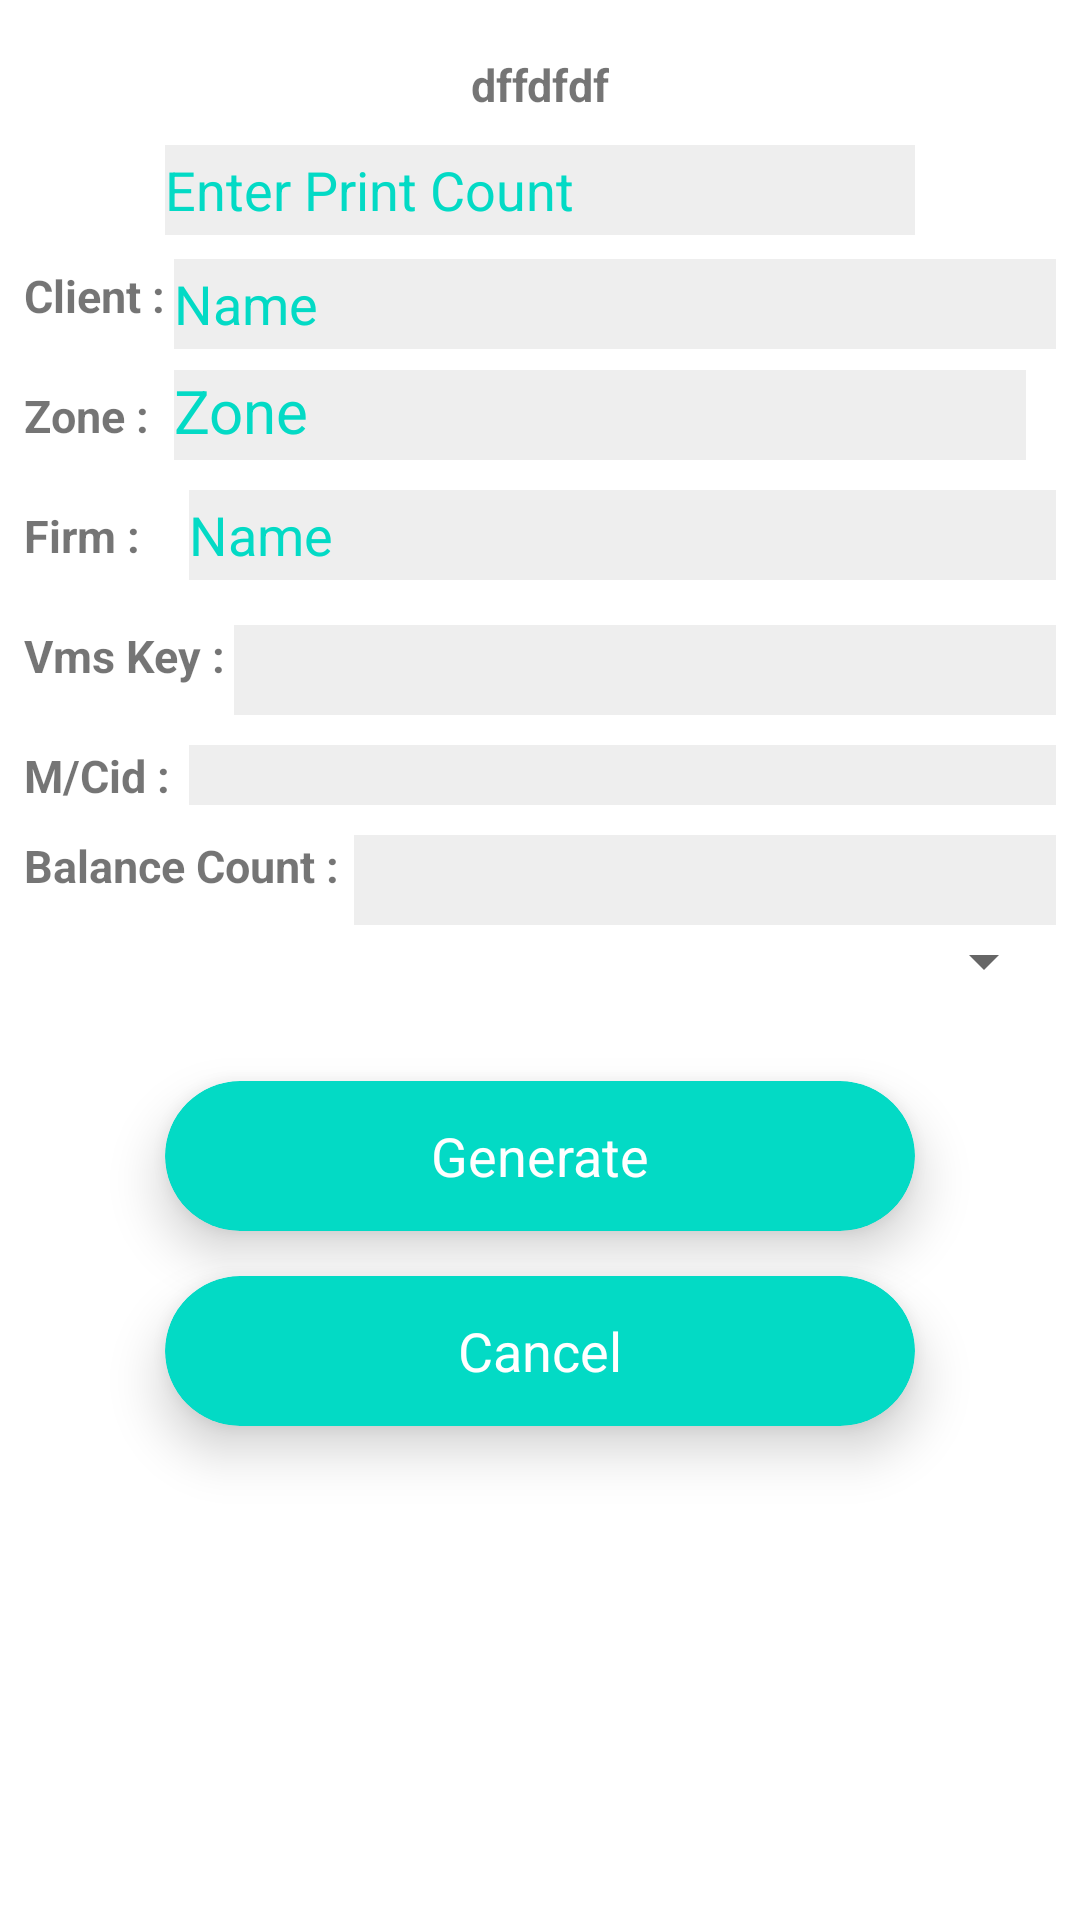

The Android layout XML behind this screen, and the referenced resources:
<!-- AndroidManifest.xml: application theme Theme.VmsOtpFeb2023 -->
<!-- res/layout/print_count_dialouge.xml -->
<?xml version="1.0" encoding="utf-8"?>
<LinearLayout xmlns:android="http://schemas.android.com/apk/res/android"
    xmlns:app="http://schemas.android.com/apk/res-auto"
    android:orientation="vertical"
    android:layout_width="match_parent"
    android:padding="8dp"
    android:layout_height="match_parent">
    <TextView
        android:layout_width="wrap_content"
        android:textStyle="bold"
        android:id="@+id/txtarcode"
        android:layout_gravity="center"
        android:layout_marginTop="10dp"
        android:textSize="15sp"
        android:layout_height="wrap_content"
        android:text="dffdfdf"
        />

    <EditText
        android:layout_marginTop="10dp"
        android:id="@+id/editText3"
        android:layout_width="250dp"
        android:layout_height="30dp"
        android:background="#11000000"
        android:ems="10"
        android:maxLength="5"
        android:textColor="@color/colorAccent"
        android:textColorHint="@color/colorAccent"
        android:layout_gravity="center"
        android:hint="Enter Print Count"
        android:inputType="number"
        android:layout_marginBottom="0dp"
        />
    <RelativeLayout
        android:layout_width="wrap_content"
        android:orientation="horizontal"
        android:layout_gravity="center"
        android:layout_marginBottom="20dp"
        android:layout_height="wrap_content">



        <TextView
            android:layout_width="wrap_content"
            android:layout_height="wrap_content"
            android:layout_alignParentLeft="true"
            android:layout_marginTop="10dp"
            android:text="Client :"
            android:textSize="15sp"
            android:textStyle="bold" />

        <EditText
            android:id="@+id/textName"
            android:layout_width="match_parent"
            android:layout_height="30dp"
            android:layout_alignParentLeft="true"
            android:layout_marginLeft="50dp"
            android:layout_marginTop="8dp"
            android:background="#11000000"
            android:hint="Name"
            android:inputType="textPersonName"
            android:textColor="@color/colorAccent"
            android:textColorHint="@color/colorAccent" />

        <TextView
            android:layout_width="wrap_content"
            android:layout_height="wrap_content"
            android:textStyle="bold"
            android:layout_alignParentLeft="true"
            android:textSize="15sp"
            android:layout_marginTop="50dp"
            android:layout_marginRight="60dp"
            android:text="Zone :"
            />
        <TextView
            android:textColor="@color/colorAccent"
            android:textSize="20sp"
            android:layout_alignParentLeft="true"
            android:id="@+id/textVersion"
            android:layout_marginLeft="50dp"
            android:layout_marginTop="45dp"
            android:layout_width="match_parent"
            android:background="#11000000"
            android:layout_marginRight="10dp"
            android:layout_height="30dp"
            android:text="Zone"
            />

        <TextView
            android:layout_width="wrap_content"
            android:layout_alignParentLeft="true"
            android:textStyle="bold"
            android:layout_marginTop="90dp"
            android:textSize="15sp"
            android:layout_height="wrap_content"
            android:text="Firm :"
            />

        <EditText
            android:id="@+id/textDealerName"
            android:layout_width="match_parent"
            android:layout_height="30dp"
            android:layout_alignParentLeft="true"
            android:layout_marginLeft="55dp"
            android:layout_marginTop="85dp"
            android:background="#11000000"
            android:hint="Name"
            android:inputType="textPersonName"
            android:textColor="@color/colorAccent"
            android:textColorHint="@color/colorAccent" />

        <TextView
            android:layout_width="wrap_content"
            android:layout_height="wrap_content"
            android:layout_alignParentLeft="true"
            android:layout_marginTop="130dp"
            android:text="Vms Key :"
            android:textSize="15sp"
            android:textStyle="bold" />

        <TextView
            android:id="@+id/vmskey"
            android:layout_width="match_parent"
            android:layout_height="30dp"
            android:layout_alignParentLeft="true"
            android:layout_marginLeft="70dp"
            android:layout_marginTop="130dp"
            android:background="#11000000"
            android:textColor="@color/colorAccent"
            android:textColorHint="@color/colorAccent" />

        <TextView
            android:layout_width="wrap_content"
            android:layout_alignParentLeft="true"
            android:textStyle="bold"
            android:layout_marginTop="170dp"
            android:textSize="15sp"
            android:layout_height="wrap_content"
            android:text="M/Cid :"
            />
        <TextView
            android:id="@+id/mcid"
            android:layout_alignParentLeft="true"
            android:layout_width="match_parent"
            android:layout_marginTop="170dp"
            android:layout_height="20dp"
            android:layout_marginLeft="55dp"
            android:background="#11000000"
            android:textColor="@color/colorAccent"
            android:textColorHint="@color/colorAccent"
            />

        <TextView
            android:layout_width="wrap_content"
            android:layout_height="wrap_content"
            android:layout_alignParentLeft="true"
            android:layout_marginTop="200dp"
            android:text="Balance Count :"
            android:textSize="15sp"
            android:textStyle="bold" />

        <TextView
            android:id="@+id/balancecount"
            android:layout_width="match_parent"
            android:layout_height="30dp"
            android:layout_alignParentLeft="true"
            android:layout_marginStart="110dp"
            android:layout_marginTop="200dp"
            android:background="#11000000"
            android:textColor="@color/colorAccent"
            android:textColorHint="@color/colorAccent" />


        <Spinner
            android:layout_width="match_parent"
            android:layout_height="wrap_content"
            android:layout_marginTop="230dp"
            android:layout_marginBottom="8dp"
            android:id="@+id/typespinner" />
    </RelativeLayout>

    <androidx.cardview.widget.CardView
        android:layout_width="250dp"
        android:layout_height="50dp"
        app:cardBackgroundColor="@color/colorAccent"
        app:cardCornerRadius="25dp"
        app:cardElevation="10dp"
        android:id="@+id/generate"
        android:layout_gravity="center"
        android:layout_marginBottom="15dp"
        >

        <RelativeLayout
            android:layout_width="match_parent"
            android:layout_height="match_parent">

            <TextView
                android:layout_width="wrap_content"
                android:layout_height="wrap_content"
                android:layout_centerInParent="true"
                android:text="Generate"
                android:textColor="#fff"
                android:textSize="18sp" />
        </RelativeLayout>
    </androidx.cardview.widget.CardView>

    <androidx.cardview.widget.CardView
        android:layout_width="250dp"
        android:layout_height="50dp"
        app:cardBackgroundColor="@color/colorAccent"
        app:cardCornerRadius="25dp"
        app:cardElevation="10dp"
        android:id="@+id/cancel"
        android:layout_gravity="center"
        android:layout_marginBottom="10dp"
        >

        <RelativeLayout
            android:layout_width="match_parent"
            android:layout_height="match_parent">

            <TextView
                android:layout_width="wrap_content"
                android:layout_height="wrap_content"
                android:layout_centerInParent="true"
                android:text="Cancel"
                android:textColor="#fff"
                android:textSize="18sp" />
        </RelativeLayout>
    </androidx.cardview.widget.CardView>

</LinearLayout>
<!-- resources referenced by this layout -->
<resources>
  <style name="Theme.VmsOtpFeb2023" parent="Theme.MaterialComponents.DayNight.DarkActionBar">
          
          <item name="colorPrimary">@color/purple_500</item>
          <item name="colorPrimaryVariant">@color/purple_700</item>
          <item name="colorOnPrimary">@color/white</item>
          
          <item name="colorSecondary">@color/teal_200</item>
          <item name="colorSecondaryVariant">@color/teal_700</item>
          <item name="colorOnSecondary">@color/black</item>
          
          <item name="android:statusBarColor">?attr/colorPrimaryVariant</item>
          
      </style>
  <!-- not gathered from this repository: default colours our renderer supplied (Android Studio template values) -->
  <color name="purple_500">#FF6200EE</color>
  <color name="purple_700">#FF3700B3</color>
  <color name="teal_200">#FF03DAC5</color>
  <color name="teal_700">#FF018786</color>
  <color name="black">#FF000000</color>
  <color name="white">#FFFFFFFF</color>
  <color name="colorAccent">#FF03DAC5</color>
</resources>
